The GitHub repository LavleethCV/Machine-Leaning contains a labelled image folder "Image Classfication Using CNN" with 2 categories: blocks, no blocks. Examples follow, each with its label.

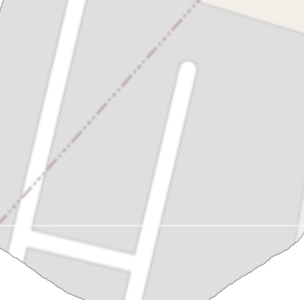
Label: no blocks

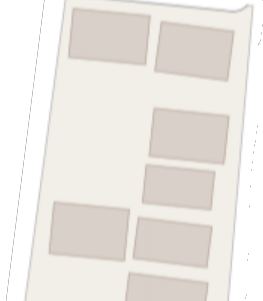
Label: blocks

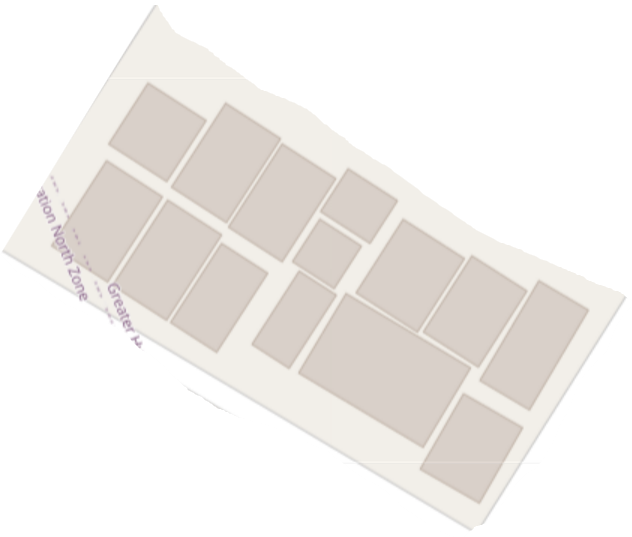
Label: no blocks

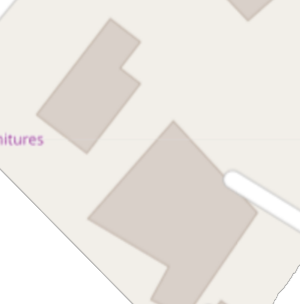
Label: blocks
